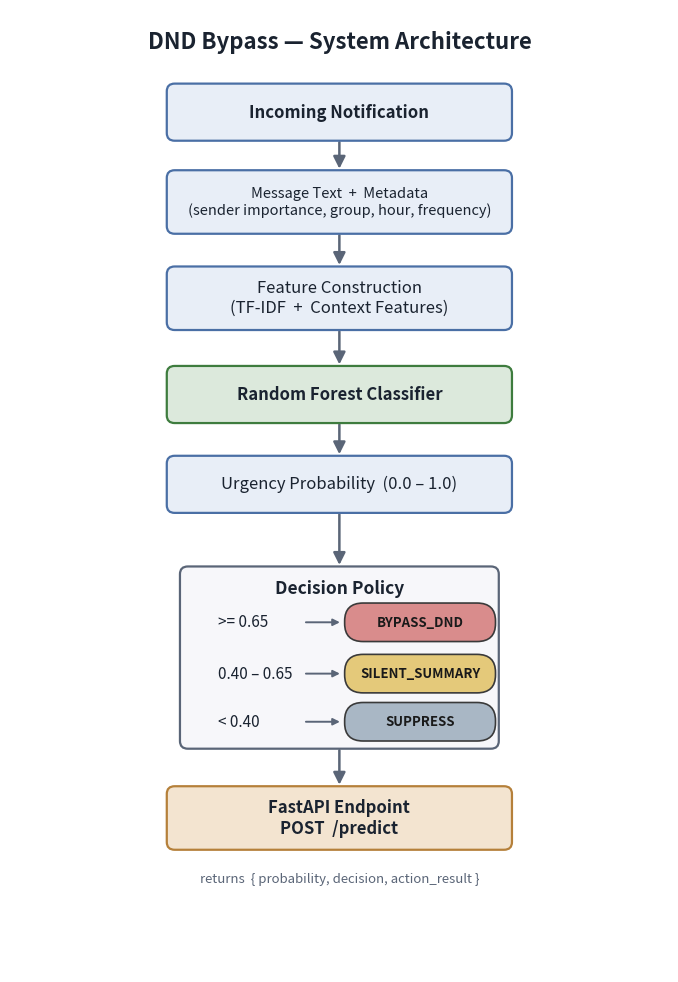

Write Python code to recreate this figure. (Note: this script raises an exception after producing the figure.)
"""Generate the DND Bypass architecture diagram (images/architecture.png).

Run from anywhere:
    ../.venv/Scripts/python.exe images/make_architecture.py
"""

import os

import matplotlib
matplotlib.use("Agg")  # headless rendering, no display needed
import matplotlib.pyplot as plt
from matplotlib.patches import FancyArrowPatch, FancyBboxPatch

# ---------------------------------------------------------------------------
# Palette
# ---------------------------------------------------------------------------
STAGE = "#E8EEF7"      # neutral pipeline stages
STAGE_EDGE = "#4A6FA5"
MODEL = "#DCE9DC"      # the model
MODEL_EDGE = "#3E7C3E"
SERVE = "#F3E4D0"      # serving layer
SERVE_EDGE = "#B5803A"
BYPASS = "#D98C8C"     # decision outcomes
SUMMARY = "#E4C97A"
SUPPRESS = "#A9B7C5"
TEXT = "#1A2330"

fig, ax = plt.subplots(figsize=(8.5, 12.5))
ax.set_xlim(0, 10)
ax.set_ylim(0, 15)
ax.axis("off")


def box(cx, cy, w, h, text, face, edge, fontsize=12, weight="normal", color=TEXT):
    """Draw a rounded box centered at (cx, cy); return (bottom_y, top_y)."""
    patch = FancyBboxPatch(
        (cx - w / 2, cy - h / 2), w, h,
        boxstyle="round,pad=0.02,rounding_size=0.12",
        linewidth=1.6, facecolor=face, edgecolor=edge, zorder=2,
    )
    ax.add_patch(patch)
    ax.text(cx, cy, text, ha="center", va="center",
            fontsize=fontsize, fontweight=weight, color=color, zorder=3)
    return cy - h / 2, cy + h / 2


def arrow(y_from, y_to, cx=5.0):
    """Vertical arrow from y_from down to y_to."""
    ax.add_patch(FancyArrowPatch(
        (cx, y_from), (cx, y_to),
        arrowstyle="-|>", mutation_scale=18,
        linewidth=1.8, color="#5A6577", zorder=1,
    ))


# ---------------------------------------------------------------------------
# Title
# ---------------------------------------------------------------------------
ax.text(5, 14.5, "DND Bypass — System Architecture",
        ha="center", va="center", fontsize=16, fontweight="bold", color=TEXT)

W = 5.2
# ---------------------------------------------------------------------------
# Vertical pipeline
# ---------------------------------------------------------------------------
b1, t1 = box(5, 13.4, W, 0.85, "Incoming Notification", STAGE, STAGE_EDGE, weight="bold")
b2, t2 = box(5, 12.0, W, 0.95, "Message Text  +  Metadata\n(sender importance, group, hour, frequency)",
             STAGE, STAGE_EDGE, fontsize=10.5)
b3, t3 = box(5, 10.5, W, 0.95, "Feature Construction\n(TF-IDF  +  Context Features)", STAGE, STAGE_EDGE)
b4, t4 = box(5, 9.0, W, 0.85, "Random Forest Classifier", MODEL, MODEL_EDGE, weight="bold")
b5, t5 = box(5, 7.6, W, 0.85, "Urgency Probability  (0.0 – 1.0)", STAGE, STAGE_EDGE)

arrow(b1, t2)
arrow(b2, t3)
arrow(b3, t4)
arrow(b4, t5)

# ---------------------------------------------------------------------------
# Decision policy block
# ---------------------------------------------------------------------------
policy_top = 6.3
policy_bottom = 3.5
ax.add_patch(FancyBboxPatch(
    (5 - 4.8 / 2, policy_bottom), 4.8, policy_top - policy_bottom,
    boxstyle="round,pad=0.02,rounding_size=0.12",
    linewidth=1.6, facecolor="#F7F7FA", edgecolor="#5A6577", zorder=2,
))
ax.text(5, policy_top - 0.32, "Decision Policy", ha="center", va="center",
        fontsize=12.5, fontweight="bold", color=TEXT, zorder=3)
arrow(b5, policy_top)

# three rules: condition  ->  outcome pill
rules = [
    (">= 0.65", "BYPASS_DND", BYPASS),
    ("0.40 – 0.65", "SILENT_SUMMARY", SUMMARY),
    ("< 0.40", "SUPPRESS", SUPPRESS),
]
row_y = [5.45, 4.65, 3.9]
for (cond, outcome, col), ry in zip(rules, row_y):
    ax.text(3.15, ry, cond, ha="left", va="center", fontsize=11, color=TEXT, zorder=3)
    ax.annotate("", xy=(5.05, ry), xytext=(4.45, ry),
                arrowprops=dict(arrowstyle="-|>", color="#5A6577", lw=1.4), zorder=3)
    pill = FancyBboxPatch((5.1, ry - 0.28), 2.25, 0.56,
                          boxstyle="round,pad=0.02,rounding_size=0.28",
                          linewidth=1.2, facecolor=col, edgecolor="#3A3A3A", zorder=3)
    ax.add_patch(pill)
    ax.text(6.225, ry, outcome, ha="center", va="center",
            fontsize=9.5, fontweight="bold", color="#1A1A1A", zorder=4)

# ---------------------------------------------------------------------------
# Serving layer
# ---------------------------------------------------------------------------
b7, t7 = box(5, 2.4, W, 0.95, "FastAPI Endpoint\nPOST  /predict", SERVE, SERVE_EDGE, weight="bold")
arrow(policy_bottom, t7)
ax.text(5, 1.45, "returns  { probability, decision, action_result }",
        ha="center", va="center", fontsize=9.5, color="#5A6577", style="italic")

# ---------------------------------------------------------------------------
# Save
# ---------------------------------------------------------------------------
out = os.path.join(os.path.dirname(__file__), "architecture.png")
fig.savefig(out, dpi=150, bbox_inches="tight", facecolor="white")
print(f"saved {out}")
